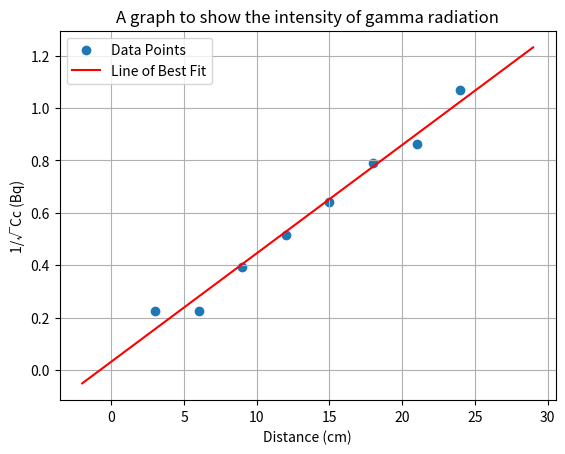

Write Python code to recreate this figure.
import matplotlib.pyplot as plt
import numpy as np
from scipy import stats

# Sample data
x = [3, 6, 9, 12, 15, 18, 21, 24]
y = [0.224, 0.225, 0.394, 0.514, 0.640, 0.788, 0.864, 1.07]

# Calculate the line of best fit
slope, intercept, r_value, p_value, std_err = stats.linregress(x, y)

# Create a scatter plot
plt.scatter(x, y, label="Data Points")

# Create a line of best fit using the calculated slope and intercept
line_of_best_fit = [(slope * xi) + intercept for xi in x]

# Extend the x-axis to include negative values and extrapolation
x_extended = np.linspace(min(x) - 5, max(x) + 5, 100)

# Calculate the corresponding y-values for the extended x-axis
y_extended = [(slope * xi) + intercept for xi in x_extended]

# Plot the line of best fit with extended x-axis
plt.plot(x_extended, y_extended, color="red", label="Line of Best Fit")

# Add labels and a legend
plt.xlabel("Distance (cm)")
plt.ylabel("1/√Cc (Bq)")
plt.title("A graph to show the intensity of gamma radiation")  # Title of the graph
plt.legend()

# Annotate the plot with the gradient (slope)
gradient_text = f'Gradient (Slope): {slope:.2f}'
plt.annotate(gradient_text, xy=(10, 2), fontsize=12, color='blue')

# Show the plot
plt.grid(True)
plt.show()
